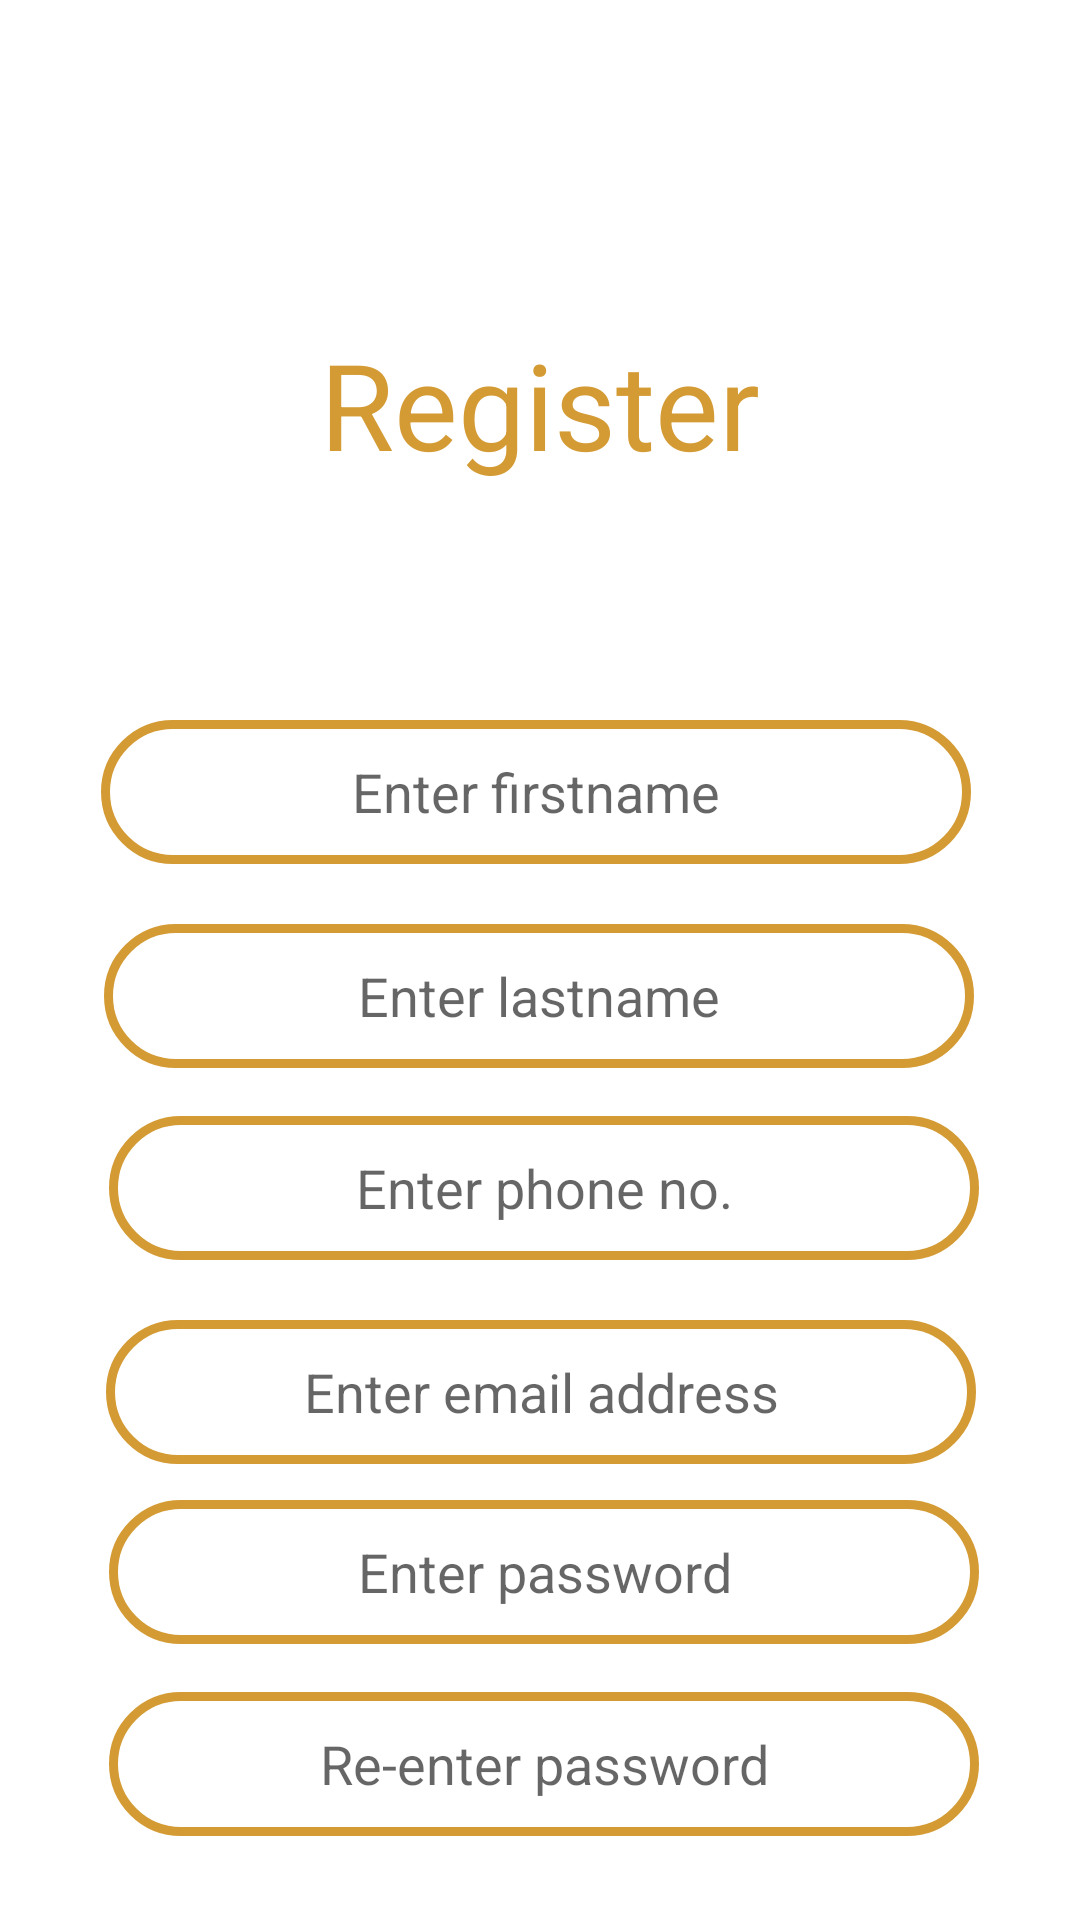

This screen was rendered from an Android layout file. Write that file and the resources it references.
<!-- AndroidManifest.xml: application theme Theme.HotelApplication -->
<!-- res/layout/activity_create_account.xml -->
<?xml version="1.0" encoding="utf-8"?>
<androidx.constraintlayout.widget.ConstraintLayout xmlns:android="http://schemas.android.com/apk/res/android"
    xmlns:tools="http://schemas.android.com/tools"
    android:layout_width="match_parent"
    android:layout_height="match_parent"
    xmlns:app="http://schemas.android.com/apk/res-auto">

    <EditText
        android:id="@+id/firstname"
        android:layout_width="290dp"
        android:layout_height="48dp"
        android:layout_marginTop="240dp"
        android:background="@drawable/edit"
        android:gravity="center"
        android:hint="Enter firstname"
        android:inputType="text"
        android:padding="10dp"
        app:layout_constraintEnd_toEndOf="parent"
        app:layout_constraintHorizontal_bias="0.479"
        app:layout_constraintStart_toStartOf="parent"
        app:layout_constraintTop_toTopOf="parent" />

    <EditText
        android:id="@+id/repassword"
        android:layout_width="290dp"
        android:layout_height="48dp"
        android:layout_marginTop="564dp"
        android:background="@drawable/edit"
        android:gravity="center"
        android:hint="Re-enter password"
        android:inputType="textVisiblePassword"
        android:padding="10dp"
        app:layout_constraintEnd_toEndOf="parent"
        app:layout_constraintHorizontal_bias="0.52"
        app:layout_constraintStart_toStartOf="parent"
        app:layout_constraintTop_toTopOf="parent" />

    <Button
        android:id="@+id/createAccount"
        android:layout_width="223dp"
        android:layout_height="53dp"
        android:layout_marginTop="648dp"
        android:background="@drawable/button_background"
        android:text="Create"
        android:textSize="20sp"
        app:layout_constraintEnd_toEndOf="parent"
        app:layout_constraintStart_toStartOf="parent"
        app:layout_constraintTop_toTopOf="parent" />

    <EditText
        android:id="@+id/lastname"
        android:layout_width="290dp"
        android:layout_height="48dp"
        android:layout_marginTop="308dp"
        android:background="@drawable/edit"
        android:gravity="center"
        android:hint="Enter lastname"
        android:inputType="text"
        android:padding="10dp"
        app:layout_constraintEnd_toEndOf="parent"
        app:layout_constraintHorizontal_bias="0.495"
        app:layout_constraintStart_toStartOf="parent"
        app:layout_constraintTop_toTopOf="parent" />

    <EditText
        android:id="@+id/email"
        android:layout_width="290dp"
        android:layout_height="48dp"
        android:layout_marginTop="440dp"
        android:background="@drawable/edit"
        android:gravity="center"
        android:hint="Enter email address"
        android:inputType="textEmailAddress"
        android:padding="10dp"
        app:layout_constraintEnd_toEndOf="parent"
        app:layout_constraintHorizontal_bias="0.504"
        app:layout_constraintStart_toStartOf="parent"
        app:layout_constraintTop_toTopOf="parent" />

    <EditText
        android:id="@+id/phoneNum"
        android:layout_width="290dp"
        android:layout_height="48dp"
        android:layout_marginTop="372dp"
        android:background="@drawable/edit"
        android:gravity="center"
        android:hint="Enter phone no."
        android:inputType="phone"
        android:padding="10dp"
        app:layout_constraintEnd_toEndOf="parent"
        app:layout_constraintHorizontal_bias="0.52"
        app:layout_constraintStart_toStartOf="parent"
        app:layout_constraintTop_toTopOf="parent" />

    <EditText
        android:id="@+id/password1"
        android:layout_width="290dp"
        android:layout_height="48dp"
        android:layout_marginTop="500dp"
        android:background="@drawable/edit"
        android:gravity="center"
        android:hint="Enter password"
        android:inputType="textVisiblePassword"
        android:padding="10dp"
        app:layout_constraintEnd_toEndOf="parent"
        app:layout_constraintHorizontal_bias="0.52"
        app:layout_constraintStart_toStartOf="parent"
        app:layout_constraintTop_toTopOf="parent" />

    <TextView
        android:id="@+id/textView"
        android:layout_width="285dp"
        android:layout_height="70dp"
        android:layout_marginTop="108dp"
        android:text="Register"
        android:textAlignment="center"
        android:textColor="@color/gold"
        android:textSize="40sp"
        app:layout_constraintEnd_toEndOf="parent"
        app:layout_constraintStart_toStartOf="parent"
        app:layout_constraintTop_toTopOf="parent" />


</androidx.constraintlayout.widget.ConstraintLayout>
<!-- resources referenced by this layout -->
<resources>
  <color name="gold">#D49B35</color>
  <!-- drawable button_background (drawable) -->
  <?xml version="1.0" encoding="utf-8"?>
  <shape android:shape="rectangle"
      xmlns:android="http://schemas.android.com/apk/res/android">
      <corners android:radius="350dp" /> 
      <solid android:color="@color/gold" /> 
  </shape>
  <!-- drawable edit (drawable) -->
  <?xml version="1.0" encoding="utf-8"?>
  <shape android:shape="rectangle"
      xmlns:android="http://schemas.android.com/apk/res/android">
      <corners android:radius="350dp" /> 
      <stroke android:color="@color/gold"
          android:width="3dp"/> 
  </shape>
  <style name="Theme.HotelApplication" parent="Theme.MaterialComponents.Light.NoActionBar">
              
              <item name="android:windowTranslucentStatus">true</item>
              <item name="android:windowTranslucentNavigation">false</item>
              <item name="colorPrimary">@color/gold</item>
              <item name="colorOnPrimary">@color/black</item>
  
              <item name="colorSurface">@color/white</item>
              <item name="colorOnSurface">@color/black</item>
  
      </style>
  <color name="black">#FF000000</color>
  <color name="white">#FFFFFFFF</color>
</resources>
